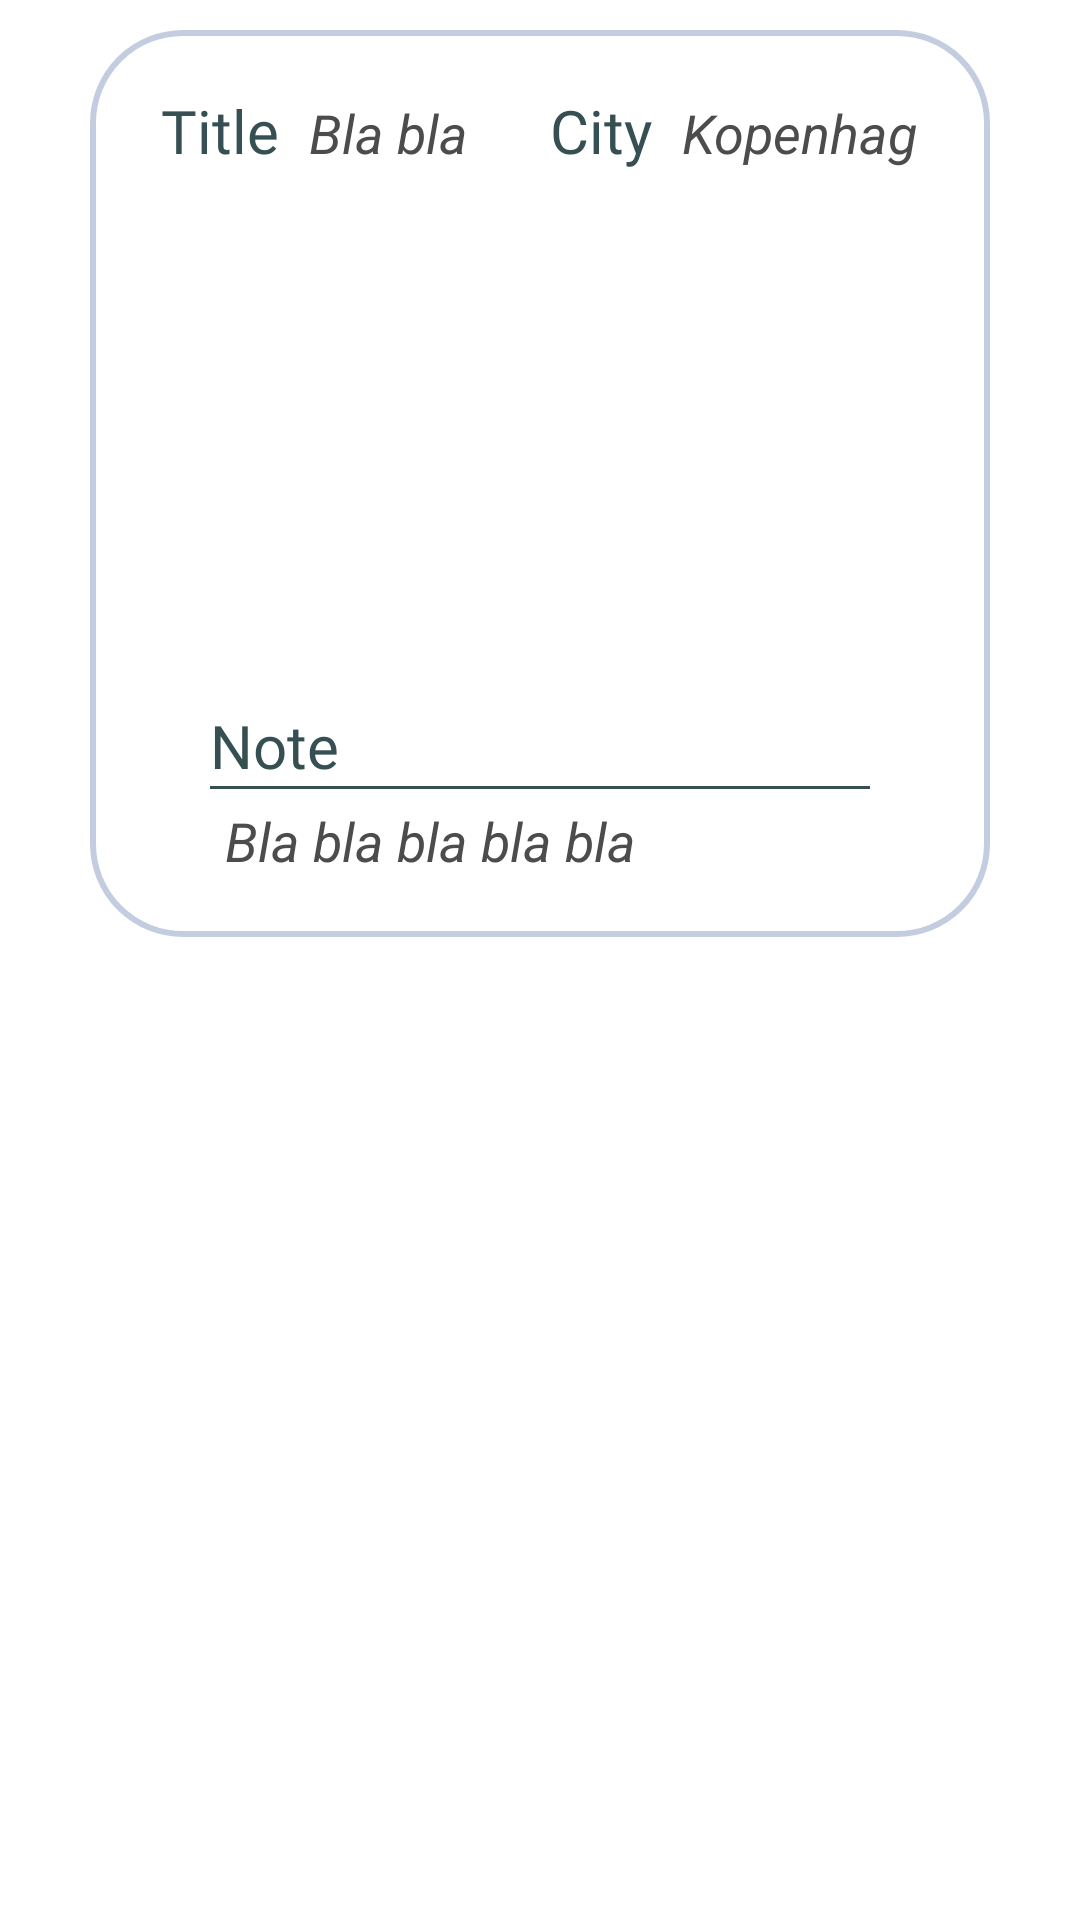

Write the Android layout XML for this screen, with the resource values it uses.
<!-- AndroidManifest.xml: application theme Theme.PlacesToVisit -->
<!-- res/layout/place_list_view_item.xml -->
<?xml version="1.0" encoding="utf-8"?>
<androidx.constraintlayout.widget.ConstraintLayout xmlns:android="http://schemas.android.com/apk/res/android"
    xmlns:app="http://schemas.android.com/apk/res-auto"
    android:layout_width="match_parent"
    android:layout_height="wrap_content"
    android:paddingTop="10dp"
    android:paddingBottom="10dp">

    <androidx.constraintlayout.widget.ConstraintLayout
        android:layout_width="match_parent"
        android:layout_height="wrap_content"
        android:background="@drawable/radius_layout_for_item"
        app:layout_constraintEnd_toEndOf="parent"
        app:layout_constraintStart_toStartOf="parent"
        android:layout_marginHorizontal="30dp"
        app:layout_constraintTop_toTopOf="parent">

        <LinearLayout
            android:id="@+id/linearLayout"
            android:layout_width="match_parent"
            android:layout_height="wrap_content"
            android:orientation="horizontal"
            app:layout_constraintEnd_toEndOf="parent"
            app:layout_constraintStart_toStartOf="parent"
            app:layout_constraintTop_toTopOf="parent">

            <LinearLayout
                android:layout_width="wrap_content"
                android:layout_height="wrap_content"
                android:layout_weight="1"
                android:orientation="horizontal">

                <TextView
                    android:layout_width="wrap_content"
                    android:layout_height="wrap_content"
                    android:layout_weight="1"
                    android:fontFamily="@font/lobster_regular"
                    android:gravity="end"
                    android:paddingRight="5dp"
                    android:text="Title"
                    android:textColor="@color/darkGreen"
                    android:textSize="20dp"></TextView>

                <TextView
                    android:id="@+id/itemTitleTextView"
                    android:layout_width="wrap_content"
                    android:layout_height="wrap_content"
                    android:layout_weight="1"
                    android:paddingLeft="5dp"
                    android:text="Bla bla"
                    android:textColor="#4C4C4C"
                    android:textSize="18dp"
                    android:textStyle="italic"></TextView>

            </LinearLayout>


            <LinearLayout
                android:layout_width="wrap_content"
                android:layout_height="wrap_content"
                android:layout_weight="1"
                android:orientation="horizontal">

                <TextView
                    android:layout_width="wrap_content"
                    android:layout_height="wrap_content"
                    android:layout_marginLeft="20dp"
                    android:layout_weight="1"
                    android:fontFamily="@font/lobster_regular"
                    android:gravity="end"
                    android:paddingRight="5dp"
                    android:text="City"
                    android:textColor="@color/darkGreen"
                    android:textSize="20dp"></TextView>

                <TextView
                    android:id="@+id/itemCityTextView"
                    android:layout_width="wrap_content"
                    android:layout_height="wrap_content"
                    android:layout_weight="1"
                    android:paddingLeft="5dp"
                    android:text="Kopenhag"
                    android:textColor="#4C4C4C"
                    android:textSize="18dp"
                    android:textStyle="italic"></TextView>

            </LinearLayout>

        </LinearLayout>

        <com.google.android.material.imageview.ShapeableImageView
            android:id="@+id/itemPlaceImg"
            android:layout_width="230dp"
            android:layout_height="160dp"
            android:layout_marginHorizontal="50dp"
            android:layout_marginTop="8dp"
            android:scaleType="centerCrop"
            android:src="@drawable/select_image"
            app:layout_constraintEnd_toEndOf="parent"
            app:layout_constraintStart_toStartOf="parent"
            app:layout_constraintTop_toBottomOf="@+id/linearLayout"
            app:shapeAppearanceOverlay="@style/roundImageView"></com.google.android.material.imageview.ShapeableImageView>

        <TextView
            android:id="@+id/textView4"
            android:layout_width="wrap_content"
            android:layout_height="wrap_content"
            android:layout_marginStart="20dp"
            android:layout_marginTop="10dp"
            android:layout_weight="1"
            android:fontFamily="@font/lobster_regular"
            android:gravity="end"
            android:paddingRight="5dp"
            android:text="Note"
            android:textColor="@color/darkGreen"
            android:textSize="20dp"
            app:layout_constraintStart_toStartOf="parent"
            app:layout_constraintTop_toBottomOf="@+id/itemPlaceImg"></TextView>

        <View
            android:id="@+id/view"
            android:layout_width="match_parent"
            android:layout_height="1dp"
            android:layout_marginHorizontal="20dp"
            android:background="@color/darkGreen"
            app:layout_constraintStart_toStartOf="parent"
            app:layout_constraintTop_toBottomOf="@+id/textView4"></View>

        <TextView
            android:id="@+id/itemNoteTextView"
            android:layout_width="match_parent"
            android:layout_height="wrap_content"
            android:layout_marginTop="5dp"
            android:layout_weight="1"
            android:paddingLeft="5dp"
            android:paddingEnd="10dp"
            android:layout_marginStart="20dp"
            android:inputType="textMultiLine"
            android:text="Bla bla bla bla bla"
            android:textColor="#4C4C4C"
            android:textSize="18dp"
            android:textStyle="italic"
            app:layout_constraintEnd_toEndOf="parent"
            app:layout_constraintStart_toStartOf="parent"
            app:layout_constraintTop_toBottomOf="@+id/view"></TextView>

    </androidx.constraintlayout.widget.ConstraintLayout>


</androidx.constraintlayout.widget.ConstraintLayout>
<!-- resources referenced by this layout -->
<resources>
  <color name="darkGreen">#354F52</color>
  <!-- drawable radius_layout_for_item (drawable) -->
  <?xml version="1.0" encoding="utf-8"?>
  <shape
      xmlns:android="http://schemas.android.com/apk/res/android"
      android:shape="rectangle"   >
  
      <solid
          android:color="@color/white" >
      </solid>
  
      <stroke
          android:width="2dp"
          android:color="#C4CDE0" >
      </stroke>
  
      <padding
          android:left="20dp"
          android:top="20dp"
          android:right="20dp"
          android:bottom="20dp"    >
      </padding>
  
      <corners
          android:radius="30dp"   >
      </corners>
  
  </shape>
  <style name="roundImageView" parent="">
          <item name="cornerFamily">rounded</item>
          <item name="cornerSize">20dp</item>
          <item name="color">@color/white</item>
      </style>
  <style name="Theme.PlacesToVisit" parent="Theme.MaterialComponents.DayNight.NoActionBar">
          
          <item name="colorPrimary">@color/purple_500</item>
          <item name="colorPrimaryVariant">@color/purple_700</item>
          <item name="colorOnPrimary">@color/white</item>
          
          <item name="colorSecondary">@color/teal_200</item>
          <item name="colorSecondaryVariant">@color/teal_700</item>
          <item name="colorOnSecondary">@color/black</item>
          
          <item name="android:statusBarColor">@color/darkGreen</item>
          
      </style>
  <color name="white">#FFFFFFFF</color>
  <color name="purple_500">#FF6200EE</color>
  <color name="purple_700">#FF3700B3</color>
  <color name="teal_200">#FF03DAC5</color>
  <color name="teal_700">#FF018786</color>
  <color name="black">#FF000000</color>
</resources>
